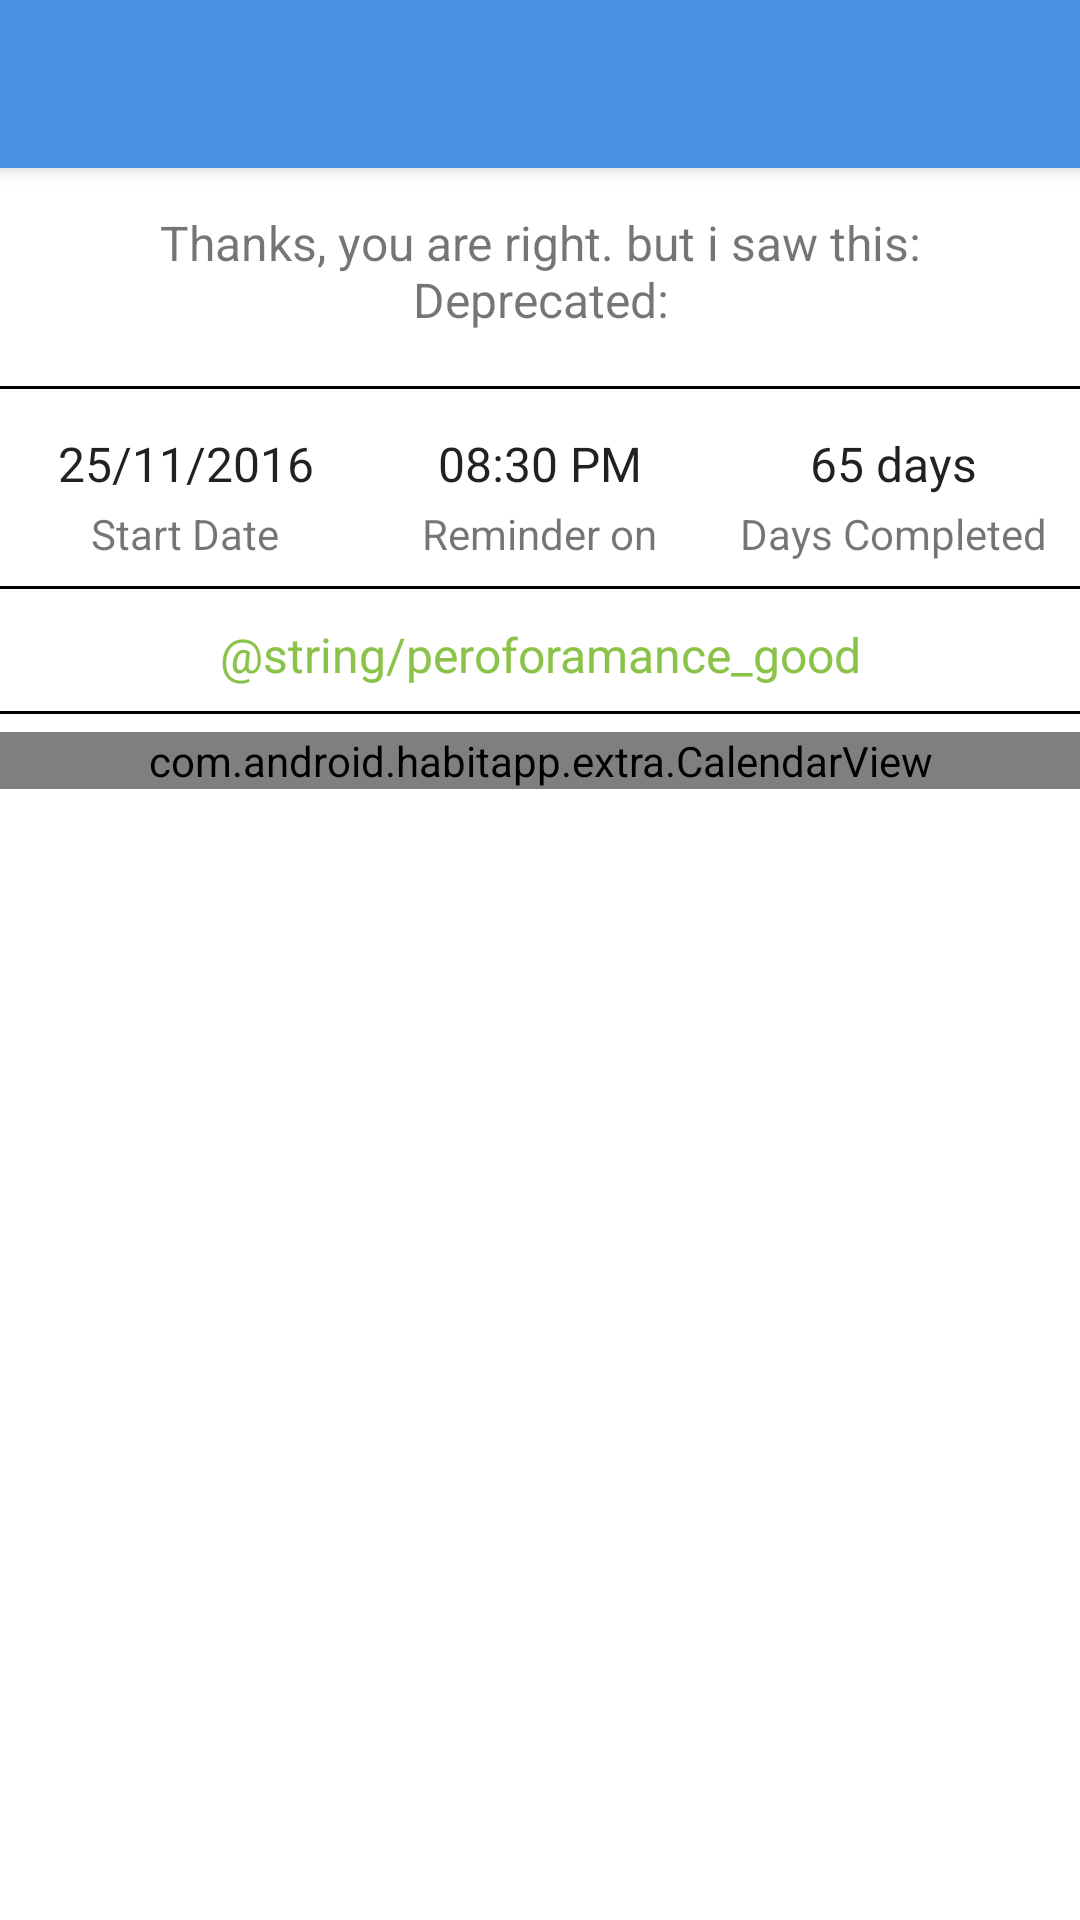

Here is an Android app screen rendered from its layout file. Give the layout XML and the strings, colors and styles it references.
<!-- AndroidManifest.xml: application theme AppTheme -->
<!-- res/layout/activity_calender_view.xml -->
<?xml version="1.0" encoding="utf-8"?>
<android.support.design.widget.CoordinatorLayout xmlns:android="http://schemas.android.com/apk/res/android"
    xmlns:app="http://schemas.android.com/apk/res-auto"
    xmlns:tools="http://schemas.android.com/tools"
    android:layout_width="match_parent"
    android:layout_height="match_parent"
    android:background="@color/white"
    android:fitsSystemWindows="true"
    tools:context="com.android.habitapp.addHabit.HabitSettingActivity">

    <android.support.design.widget.AppBarLayout
        android:layout_width="match_parent"
        android:layout_height="wrap_content"
        android:theme="@style/AppTheme.AppBarOverlay">

        <android.support.v7.widget.Toolbar
            android:id="@+id/toolbar"
            android:layout_width="match_parent"
            android:layout_height="?attr/actionBarSize"
            android:background="?attr/colorPrimary"
            app:popupTheme="@style/AppTheme.PopupOverlay" />

    </android.support.design.widget.AppBarLayout>

    <LinearLayout
        android:layout_width="match_parent"
        android:layout_height="match_parent"
        android:layout_marginTop="50dp"
        android:orientation="vertical">

        <TextView
            android:id="@+id/tv_reason"
            android:layout_width="match_parent"
            android:layout_height="wrap_content"
            android:background="@drawable/bottom_border"
            android:gravity="center"
            android:paddingBottom="20dp"
            android:paddingLeft="10dp"
            android:paddingRight="10dp"
            android:paddingTop="20dp"
            android:text="@string/dummy_reason"
            android:textSize="16dp" />

        <LinearLayout
            android:layout_width="match_parent"
            android:layout_height="wrap_content"
            android:background="@drawable/bottom_border"
            android:orientation="horizontal"
            android:paddingLeft="3dp"
            android:paddingRight="3dp"
            android:paddingTop="10dp"
            android:paddingBottom="10dp"
            android:weightSum="3">

            <LinearLayout
                android:layout_width="0dp"
                android:layout_height="wrap_content"
                android:layout_gravity="center"
                android:layout_weight="1"
                android:gravity="center"

                android:orientation="vertical">

                <TextView
                    android:id="@+id/tv_startDate"
                    android:layout_width="wrap_content"
                    android:layout_height="wrap_content"
                    android:gravity="center"
                    android:padding="3dp"
                    android:text="25/11/2016"
                    android:textAppearance="@style/Titles" />

                <TextView
                    android:layout_width="wrap_content"
                    android:layout_height="wrap_content"
                    android:gravity="center"
                    android:text="Start Date"

                    />

            </LinearLayout>


            <LinearLayout
                android:layout_width="0dp"
                android:layout_height="wrap_content"
                android:layout_gravity="center"
                android:layout_weight="1"
                android:gravity="center"
                android:orientation="vertical">

                <TextView
                    android:id="@+id/tv_reminder"
                    android:layout_width="wrap_content"
                    android:layout_height="wrap_content"
                    android:gravity="center"
                    android:padding="3dp"
                    android:text="08:30 PM"
                    android:textAppearance="@style/Titles" />

                <TextView
                    android:layout_width="wrap_content"
                    android:layout_height="wrap_content"
                    android:gravity="center"
                    android:text="Reminder on"

                    />

            </LinearLayout>

            <LinearLayout
                android:layout_width="0dp"
                android:layout_height="wrap_content"
                android:layout_gravity="center"
                android:layout_weight="1"
                android:gravity="center"
                android:orientation="vertical">

                <TextView
                    android:id="@+id/tv_days"
                    android:layout_width="wrap_content"
                    android:layout_height="wrap_content"
                    android:gravity="center"
                    android:padding="3dp"
                    android:text="65 days"
                    android:textAppearance="@style/Titles" />

                <TextView
                    android:layout_width="wrap_content"
                    android:layout_height="wrap_content"
                    android:gravity="center"
                    android:text="Days Completed" />

            </LinearLayout>


        </LinearLayout>

      

        <TextView
            android:id="@+id/tv_progress"
            android:layout_width="match_parent"
            android:layout_height="wrap_content"
            android:background="@drawable/bottom_border"
            android:gravity="center"
            android:paddingBottom="10dp"
            android:paddingLeft="10dp"
            android:paddingRight="10dp"
            android:paddingTop="10dp"
            android:text="@string/peroforamance_good"
            android:textColor="@color/green"
            android:textSize="16dp" />

        <com.android.habitapp.extra.CalendarView xmlns:calendarNS="http://schemas.android.com/apk/res/com.android.habitapp"
            android:id="@+id/calendar_view"
            android:layout_width="match_parent"
            android:layout_height="wrap_content"
            android:layout_marginTop="5dp"
            calendarNS:dateFormat="MMMM yyyy" />
    </LinearLayout>


</android.support.design.widget.CoordinatorLayout>
<!-- resources referenced by this layout -->
<resources>
  <color name="green">#8BC34A</color>
  <color name="white">#ffffff</color>
  <!-- drawable bottom_border (drawable) -->
  <?xml version="1.0" encoding="utf-8"?>
  <inset xmlns:android="http://schemas.android.com/apk/res/android"
      android:insetBottom="1dp"
      android:insetLeft="-2dp"
      android:insetRight="-2dp"
      android:insetTop="-2dp">
      <shape android:shape="rectangle">
          <stroke
              android:width="1dp"
              android:color="@color/pattensBlue" />
          <solid android:color="@color/white" />
      </shape>
  </inset>
  <string name="dummy_reason">Thanks, you are right. but i saw this: Deprecated: </string>
  <style name="AppTheme.AppBarOverlay" parent="ThemeOverlay.AppCompat.Dark.ActionBar" />
  <style name="AppTheme.PopupOverlay" parent="ThemeOverlay.AppCompat.Light" />
  <style name="Titles" parent="android:TextAppearance">&gt;
          <item name="fontPath">fonts/Raleway-SemiBold.ttf</item>
      </style>
  <style name="AppTheme" parent="Theme.AppCompat.Light.DarkActionBar">
          
          <item name="colorPrimary">@color/colorPrimary</item>
          <item name="colorPrimaryDark">@color/colorPrimaryDark</item>
          <item name="colorAccent">@color/colorAccent</item>
      </style>
  <color name="colorPrimary">#4B91E3</color>
  <color name="colorPrimaryDark">#2E435C</color>
  <color name="colorAccent">#FE8893</color>
</resources>
